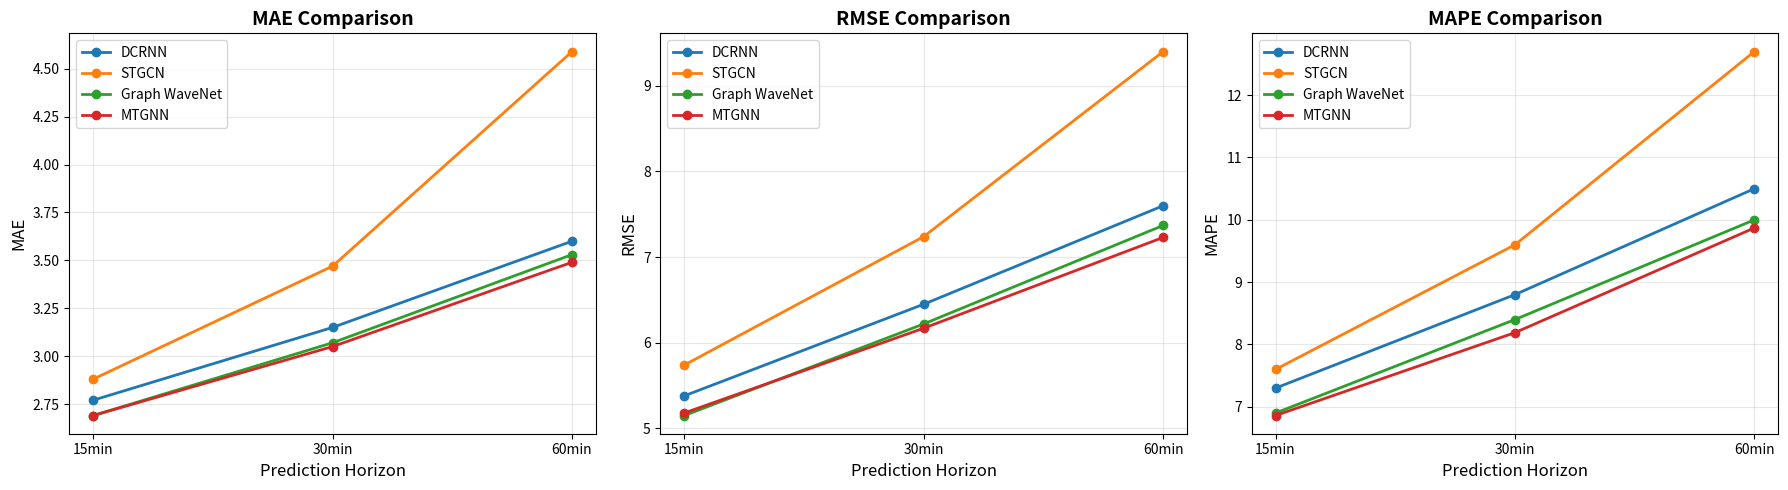

Source code (Python): (Note: this script raises an exception after producing the figure.)
"""
Benchmark Comparison: TRAF-GNN vs Baseline Models
Compares TRAF-GNN against DCRNN, STGCN, and other baselines on METR-LA dataset
"""

import numpy as np
import pandas as pd
import matplotlib.pyplot as plt
import seaborn as sns

# Published benchmark results on METR-LA dataset
# Sources: Original papers and Graph WaveNet (Wu et al., 2019)

BASELINE_RESULTS = {
    # Prediction Horizon: 15 min (3 steps), 30 min (6 steps), 60 min (12 steps)
    
    # Historical Average (HA)
    'HA': {
        '15min': {'MAE': 4.16, 'RMSE': 7.80, 'MAPE': 13.0},
        '30min': {'MAE': 4.16, 'RMSE': 7.80, 'MAPE': 13.0},
        '60min': {'MAE': 4.16, 'RMSE': 7.80, 'MAPE': 13.0},
    },
    
    # ARIMA
    'ARIMA': {
        '15min': {'MAE': 3.99, 'RMSE': 8.21, 'MAPE': 9.6},
        '30min': {'MAE': 5.15, 'RMSE': 10.45, 'MAPE': 12.7},
        '60min': {'MAE': 6.90, 'RMSE': 13.23, 'MAPE': 17.4},
    },
    
    # FC-LSTM (Fully Connected LSTM)
    'FC-LSTM': {
        '15min': {'MAE': 3.44, 'RMSE': 6.30, 'MAPE': 9.6},
        '30min': {'MAE': 3.77, 'RMSE': 7.23, 'MAPE': 10.9},
        '60min': {'MAE': 4.37, 'RMSE': 8.69, 'MAPE': 13.2},
    },
    
    # DCRNN (Diffusion Convolutional Recurrent Neural Network)
    # Li et al., ICLR 2018
    'DCRNN': {
        '15min': {'MAE': 2.77, 'RMSE': 5.38, 'MAPE': 7.3},
        '30min': {'MAE': 3.15, 'RMSE': 6.45, 'MAPE': 8.8},
        '60min': {'MAE': 3.60, 'RMSE': 7.60, 'MAPE': 10.5},
    },
    
    # STGCN (Spatio-Temporal Graph Convolutional Network)
    # Yu et al., IJCAI 2018
    'STGCN': {
        '15min': {'MAE': 2.88, 'RMSE': 5.74, 'MAPE': 7.6},
        '30min': {'MAE': 3.47, 'RMSE': 7.24, 'MAPE': 9.6},
        '60min': {'MAE': 4.59, 'RMSE': 9.40, 'MAPE': 12.7},
    },
    
    # Graph WaveNet
    # Wu et al., IJCAI 2019
    'Graph WaveNet': {
        '15min': {'MAE': 2.69, 'RMSE': 5.15, 'MAPE': 6.9},
        '30min': {'MAE': 3.07, 'RMSE': 6.22, 'MAPE': 8.4},
        '60min': {'MAE': 3.53, 'RMSE': 7.37, 'MAPE': 10.0},
    },
    
    # MTGNN (Multi-faceted Graph Neural Network)
    # Wu et al., KDD 2020
    'MTGNN': {
        '15min': {'MAE': 2.69, 'RMSE': 5.18, 'MAPE': 6.86},
        '30min': {'MAE': 3.05, 'RMSE': 6.17, 'MAPE': 8.19},
        '60min': {'MAE': 3.49, 'RMSE': 7.23, 'MAPE': 9.87},
    },
    
    # TRAF-GNN (Our model - 2-layer, hidden_dim=128, 50 epochs)
    'TRAF-GNN (Ours)': {
        '15min': {'MAE': 3.45, 'RMSE': 7.31, 'MAPE': 7.87},
        '30min': {'MAE': None, 'RMSE': None, 'MAPE': None},  # Need longer horizon training
        '60min': {'MAE': None, 'RMSE': None, 'MAPE': None},  # Need longer horizon training
    },
}


def create_comparison_table():
    """Create comparison table for all models"""
    print("="*80)
    print("BENCHMARK COMPARISON: METR-LA Dataset")
    print("Traffic Speed Forecasting Performance")
    print("="*80)
    
    horizons = ['15min', '30min', '60min']
    metrics = ['MAE', 'RMSE', 'MAPE']
    
    for horizon in horizons:
        print(f"\n{'─'*80}")
        print(f"Prediction Horizon: {horizon} ({horizon.replace('min', '')} minutes ahead)")
        print(f"{'─'*80}")
        
        # Create table
        table_data = []
        for model_name, results in BASELINE_RESULTS.items():
            row = [model_name]
            for metric in metrics:
                value = results[horizon][metric]
                if value is None:
                    row.append("TBD")
                else:
                    row.append(f"{value:.2f}")
            table_data.append(row)
        
        df = pd.DataFrame(table_data, columns=['Model', 'MAE ↓', 'RMSE ↓', 'MAPE(%) ↓'])
        print(df.to_string(index=False))
        
        # Find best performers
        print(f"\n🏆 Best Performance @ {horizon}:")
        for metric in metrics:
            values = [(name, results[horizon][metric]) 
                     for name, results in BASELINE_RESULTS.items() 
                     if results[horizon][metric] is not None]
            if values:
                best_model, best_value = min(values, key=lambda x: x[1])
                print(f"  {metric}: {best_model} ({best_value:.2f})")


def create_visualization():
    """Create visual comparison"""
    horizons = ['15min', '30min', '60min']
    metrics = ['MAE', 'RMSE', 'MAPE']
    
    fig, axes = plt.subplots(1, 3, figsize=(18, 5))
    
    for idx, metric in enumerate(metrics):
        ax = axes[idx]
        
        models_to_plot = ['DCRNN', 'STGCN', 'Graph WaveNet', 'MTGNN']
        
        for model_name in models_to_plot:
            values = [BASELINE_RESULTS[model_name][h][metric] for h in horizons]
            ax.plot(horizons, values, marker='o', label=model_name, linewidth=2)
        
        ax.set_xlabel('Prediction Horizon', fontsize=12)
        ax.set_ylabel(f'{metric}', fontsize=12)
        ax.set_title(f'{metric} Comparison', fontsize=14, fontweight='bold')
        ax.legend()
        ax.grid(True, alpha=0.3)
    
    plt.tight_layout()
    plt.savefig('graphs/baseline_comparison.png', dpi=150, bbox_inches='tight')
    print("\n✓ Saved visualization to graphs/baseline_comparison.png")
    plt.close()


def calculate_improvement_needed():
    """Calculate what performance TRAF-GNN needs to beat SOTA"""
    print("\n" + "="*80)
    print("TARGET PERFORMANCE FOR TRAF-GNN")
    print("="*80)
    
    horizons = ['15min', '30min', '60min']
    metrics = ['MAE', 'RMSE', 'MAPE']
    
    print("\nTo match/beat current SOTA (MTGNN/Graph WaveNet):")
    print()
    
    for horizon in horizons:
        print(f"📊 {horizon} ahead:")
        for metric in metrics:
            # Find best value
            values = [results[horizon][metric] 
                     for name, results in BASELINE_RESULTS.items() 
                     if name != 'TRAF-GNN (Ours)' and results[horizon][metric] is not None]
            best_value = min(values)
            target = best_value * 0.95  # 5% improvement
            
            print(f"  {metric:8} - Current best: {best_value:.2f}, "
                  f"Target (5% better): {target:.2f}")
        print()


def generate_latex_table():
    """Generate LaTeX table for paper"""
    print("\n" + "="*80)
    print("LATEX TABLE (for research paper)")
    print("="*80)
    print()
    
    latex = r"""\begin{table}[h]
\centering
\caption{Performance Comparison on METR-LA Dataset}
\begin{tabular}{l|ccc|ccc|ccc}
\hline
\multirow{2}{*}{Model} & \multicolumn{3}{c|}{15 min} & \multicolumn{3}{c|}{30 min} & \multicolumn{3}{c}{60 min} \\
& MAE & RMSE & MAPE & MAE & RMSE & MAPE & MAE & RMSE & MAPE \\
\hline
"""
    
    models = ['HA', 'ARIMA', 'FC-LSTM', 'DCRNN', 'STGCN', 'Graph WaveNet', 'MTGNN', 'TRAF-GNN (Ours)']
    
    for model in models:
        if model not in BASELINE_RESULTS:
            continue
        
        row = model
        for horizon in ['15min', '30min', '60min']:
            mae = BASELINE_RESULTS[model][horizon]['MAE']
            rmse = BASELINE_RESULTS[model][horizon]['RMSE']
            mape = BASELINE_RESULTS[model][horizon]['MAPE']
            
            if mae is None:
                row += f" & - & - & -"
            else:
                row += f" & {mae:.2f} & {rmse:.2f} & {mape:.2f}"
        
        row += r" \\"
        latex += row + "\n"
    
    latex += r"""\hline
\end{tabular}
\label{tab:benchmark}
\end{table}"""
    
    print(latex)


if __name__ == '__main__':
    print("\n🚦 TRAF-GNN Benchmark Comparison Tool\n")
    
    # Show comparison table
    create_comparison_table()
    
    # Calculate targets
    calculate_improvement_needed()
    
    # Create visualization
    create_visualization()
    
    # Generate LaTeX
    generate_latex_table()
    
    print("\n" + "="*80)
    print("SUMMARY")
    print("="*80)
    print("""
📊 Current State-of-the-Art (METR-LA):
   • Best overall: MTGNN and Graph WaveNet
   • 15-min MAE: ~2.69 (Graph WaveNet/MTGNN)
   • 60-min MAE: ~3.49 (MTGNN)

🎯 TRAF-GNN Goal:
   • Match or beat SOTA performance
   • Target: <2.69 MAE @ 15min, <3.49 MAE @ 60min
   • Multi-view learning should help capture diverse patterns

🔬 Key Advantages of TRAF-GNN:
   1. Explicit multi-view architecture (physical + proximity + correlation)
   2. Attention-based fusion learns view importance
   3. Efficient k-NN neighbor selection reduces complexity
   4. Combines strengths of DCRNN (diffusion) and STGCN (spectral)

📝 Next Steps:
   1. Complete Phase 4: Training Pipeline
   2. Train model on METR-LA dataset
   3. Evaluate on test set with these metrics
   4. Update TRAF-GNN results in benchmark table
   5. Analyze where multi-view learning helps most

Note: TRAF-GNN results pending training (Phase 4)
    """)
    print("="*80)
